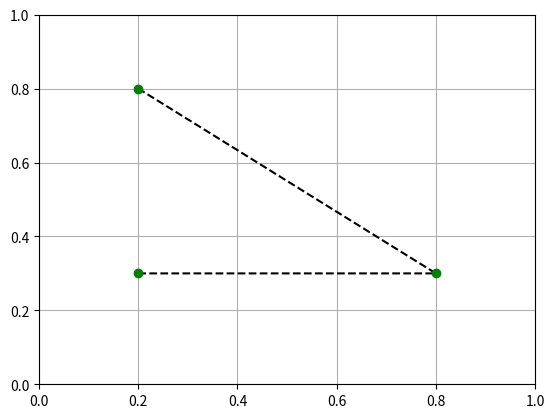

Python code for this plot:
""""

Será utilizado simulacao de Monte Carlo para gerar os pontos necessários!

Para isso, as entradas são os pontos sorteados uniformemente X e Y entre [0,1] e o número de simulações que serão feitas

Outra entrada seria os pontos do polígono que se deseja calcular a área (será utilizado no 2o loop)

https://medium.com/@whystudying/monte-carlo-simulation-with-python-13e09731d500

"""


# import numpy as np
from random import uniform
import matplotlib.pyplot as plt

# Definindo as entradas do Simulador Monte Carlo
sim = 1000  # Numero de simulacoes
quad = 0    # Numero de pontos dentro do quadrado
pol = 0     # Numero de pontos dentro do poligono


# Definindo os pontos do poligono

# n = int(input('Digite a quantidade de vertices: '))
# vert_x = []
# vert_y = []
#
# for c in range(1, n+1):
#
#     x = float(input(f'Digite o {c}o vertice em x: '))
#     y = float(input(f'Digite o {c}o vertice em y: '))
#
#     vert_x.append(x)
#     vert_y.append(y)
#
# print(vert_x)
# print(vert_y)
vert_x = (0.2, 0.8, 0.2)
vert_y = (0.3, 0.3, 0.8)


plt.plot(vert_x, vert_y, 'k--')
plt.plot(vert_x,vert_y, 'go')
plt.axis([0, 1, 0, 1])
plt.grid(True)
plt.show()


# Monte Carlo Simulation
l_xs = []
l_ys = []

for i in range(sim):

    x = uniform(0, 1)
    l_xs.append(x)

    y = uniform(0, 1)
    l_ys.append(y)

